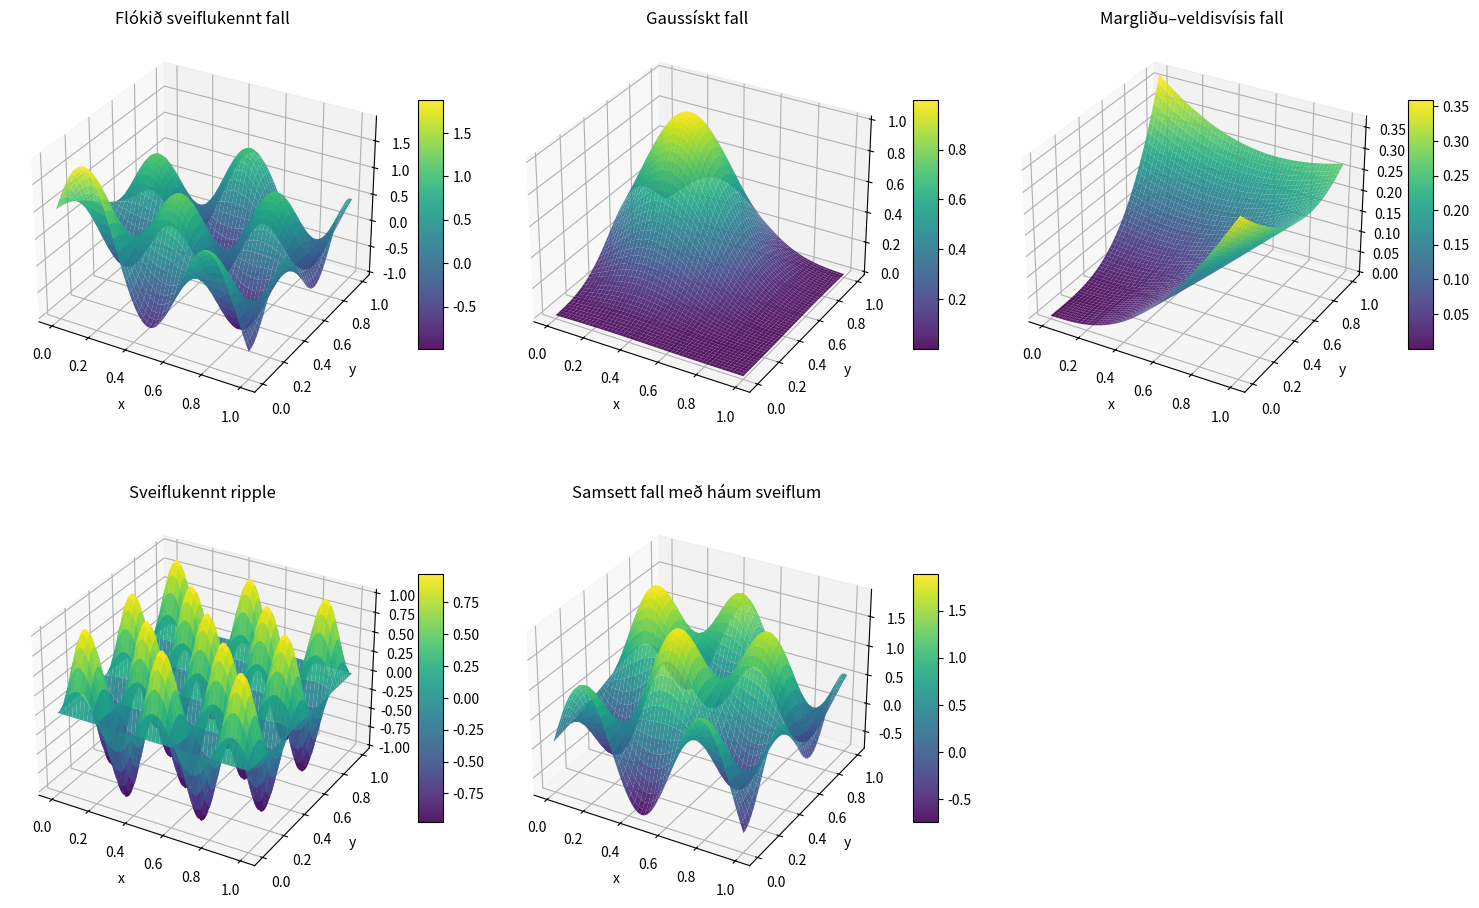

The matplotlib source for this figure:
import numpy as np
import matplotlib.pyplot as plt
from mpl_toolkits.mplot3d import Axes3D  # nauðsynlegt til 3D myndunar

test_functions = {
    "Flókið sveiflukennt fall": lambda x, y: np.sin(10*x) * np.cos(10*y) + np.exp(-5*(x**2 + y**2)),
    "Gaussískt fall": lambda x, y: np.exp(-10*((x - 0.3)**2 + (y - 0.7)**2)),
    "Margliðu–veldisvísis fall": lambda x, y: (x**3 + y**4) * np.exp(-x - y),
    "Sveiflukennt ripple": lambda x, y: np.sin(5 * np.pi * x) * np.sin(5 * np.pi * y),
    "Samsett fall með háum sveiflum": lambda x, y: (np.sin(10*x) * np.cos(10*y) +
                                 np.exp(-5*((x - 0.5)**2 + (y - 0.5)**2)) +
                                 0.5 * np.exp(-10*((x - 0.2)**2 + (y - 0.8)**2)))
}

x = np.linspace(0, 1, 200)
y = np.linspace(0, 1, 200)
X, Y = np.meshgrid(x, y)

fig, axs = plt.subplots(nrows=2, ncols=3, figsize=(15,10), subplot_kw={'projection': '3d'})

axs = axs.flatten()

for ax, (name, func) in zip(axs, test_functions.items()):
    Z = func(X, Y)
    surf = ax.plot_surface(X, Y, Z, cmap='viridis', edgecolor='none', alpha=0.9)
    ax.set_title(name)
    ax.set_xlabel('x')
    ax.set_ylabel('y')
    ax.set_zlabel('z')
    fig.colorbar(surf, ax=ax, shrink=0.5, aspect=10)

for ax in axs[len(test_functions):]:
    ax.set_visible(False)

plt.tight_layout()
plt.show()